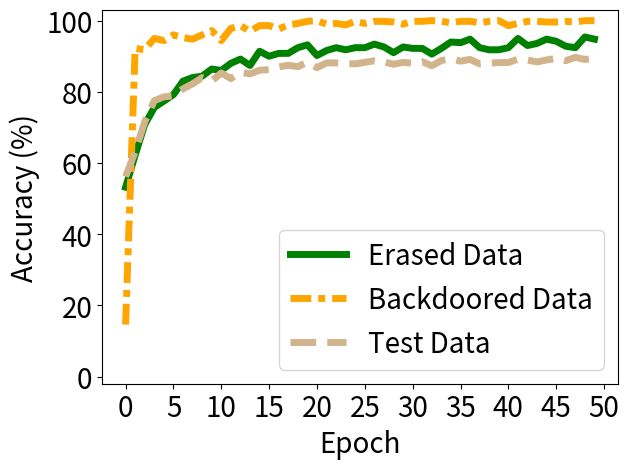

The matplotlib source for this figure:


import numpy as np
import matplotlib.pyplot as plt

epsilon = 3
beta = 1 / epsilon




acc_tri = [0.532, 0.622, 0.708, 0.756, 0.774, 0.792, 0.83, 0.84, 0.844, 0.864, 0.86, 0.88, 0.892, 0.874, 0.914, 0.9, 0.908, 0.908, 0.924, 0.932, 0.902, 0.916, 0.924, 0.918, 0.924, 0.924, 0.934, 0.926, 0.91, 0.926, 0.922, 0.922, 0.906, 0.922, 0.94, 0.938, 0.948, 0.924, 0.918, 0.918, 0.924, 0.95, 0.93, 0.936, 0.948, 0.942, 0.928, 0.924, 0.954, 0.948]



acc_back = [0.146, 0.922, 0.918, 0.95, 0.944, 0.96, 0.952, 0.948, 0.96, 0.972, 0.944, 0.978, 0.986, 0.97, 0.986, 0.986, 0.976, 0.988, 0.992, 0.998, 1.0, 0.99, 0.992, 0.988, 0.998, 0.992, 0.998, 0.998, 0.996, 0.99, 0.998, 0.998, 1.0, 0.998, 0.994, 0.998, 0.998, 0.994, 0.998, 1.0, 0.986, 0.992, 0.998, 0.998, 0.996, 0.996, 0.998, 0.996, 1.0, 1.0]

acc_test = [0.5618, 0.6317, 0.7158, 0.7751, 0.7858, 0.7887, 0.8084, 0.8223, 0.8398, 0.8303, 0.8529, 0.8371, 0.8554, 0.8503, 0.8606, 0.8625, 0.87, 0.8746, 0.8706, 0.8829, 0.8679, 0.8812, 0.8812, 0.8793, 0.8785, 0.8825, 0.8873, 0.8841, 0.8774, 0.8827, 0.8804, 0.8847, 0.8731, 0.888, 0.8926, 0.8861, 0.891, 0.8785, 0.8807, 0.882, 0.8824, 0.8915, 0.8894, 0.8839, 0.8895, 0.894, 0.8874, 0.8969, 0.891, 0.8939]

acc_watermar = [1.0, 1.0, 1.0, 1.0, 1.0, 0.9875, 0.9375, 0.75833, 0.70417, 0.66667, 0.625, 0.6, 0.53333, 0.525, 0.50833, 0.50833, 0.50417, 0.50417, 0.5, 0.5, 0.5, 0.5, 0.5, 0.5, 0.5, 0.5, 0.5, 0.5, 0.5, 0.5, 0.5, 0.5, 0.5, 0.5, 0.5, 0.5, 0.5, 0.5, 0.5, 0.5, 0.5, 0.5, 0.5, 0.5, 0.5, 0.5, 0.5, 0.5, 0.5, 0.5]


'''
backdoor_acc [1.0, 1.0, 1.0, 1.0, 1.0, 1.0, 1.0, 0.99333, 0.99, 0.99333, 0.99, 0.99, 0.97667, 0.97, 0.95333, 0.94667, 0.92333, 0.89, 0.87, 0.84333, 0.80667, 0.79, 0.76667, 0.77667, 0.74, 0.70667, 0.72667, 0.72333, 0.71333, 0.70667, 0.72, 0.71, 0.69333, 0.71, 0.68333, 0.68333, 0.66, 0.67333, 0.72, 0.72, 0.71333, 0.72, 0.70333, 0.72333, 0.73667, 0.73667, 0.74, 0.71333, 0.68333, 0.70333, 0.73333, 0.69, 0.71333, 0.73, 0.70667, 0.74667, 0.75333, 0.73667, 0.73, 0.70667, 0.74, 0.75333, 0.74667, 0.77667, 0.77333, 0.79, 0.78, 0.75, 0.77, 0.74333, 0.73, 0.69, 0.72333, 0.72333, 0.77, 0.77333, 0.76333, 0.75, 0.74, 0.73667, 0.72667, 0.72667, 0.74333, 0.74667, 0.73667, 0.72333, 0.77667, 0.75667, 0.75333, 0.73, 0.70333, 0.70667, 0.72667, 0.73, 0.73667, 0.74667, 0.72, 0.76, 0.74333, 0.75333, 0.71667, 0.77667, 0.78, 0.76667, 0.75, 0.76333, 0.78, 0.74333, 0.75333, 0.78, 0.77, 0.75667, 0.76, 0.76, 0.72667, 0.71667, 0.73333, 0.73667, 0.72333, 0.76333, 0.76667, 0.75667, 0.77667, 0.72, 0.74, 0.76333, 0.74333, 0.74, 0.74333, 0.72, 0.74667, 0.71, 0.74333, 0.75, 0.78333, 0.76, 0.75333, 0.74667, 0.72667, 0.69333, 0.68667, 0.72667, 0.73, 0.72, 0.72667, 0.73667, 0.71333, 0.70333, 0.69333, 0.67667, 0.68333, 0.68, 0.65667, 0.72, 0.71333, 0.72667, 0.73, 0.71667, 0.70667, 0.70667, 0.69667, 0.71667, 0.7, 0.66333, 0.67, 0.67, 0.69667, 0.71667, 0.72, 0.68, 0.65333, 0.69667, 0.66667, 0.68333, 0.67667, 0.65667, 0.65, 0.66, 0.69, 0.66, 0.65667, 0.63667, 0.66333, 0.64, 0.67, 0.69667, 0.69667, 0.66, 0.7, 0.64667, 0.67333, 0.64667, 0.66, 0.64667, 0.61, 0.61, 0.62333, 0.64, 0.65, 0.66]
acc_test:  [0.975, 0.9733, 0.9735, 0.9723, 0.9711, 0.9707, 0.9704, 0.9695, 0.9689, 0.965, 0.9645, 0.9584, 0.9525, 0.946, 0.9341, 0.9212, 0.9004, 0.8731, 0.855, 0.8325, 0.7978, 0.7844, 0.7701, 0.759, 0.7527, 0.7476, 0.7573, 0.7626, 0.7531, 0.7643, 0.766, 0.7468, 0.7477, 0.7502, 0.7426, 0.7348, 0.7461, 0.7616, 0.775, 0.7863, 0.7837, 0.789, 0.7831, 0.7898, 0.8124, 0.8121, 0.8052, 0.8018, 0.7975, 0.7964, 0.8069, 0.7983, 0.8141, 0.8268, 0.8232, 0.8288, 0.8351, 0.8325, 0.8273, 0.8207, 0.8296, 0.8369, 0.8504, 0.8659, 0.858, 0.8652, 0.864, 0.8595, 0.8542, 0.8539, 0.8463, 0.8424, 0.8502, 0.8591, 0.8764, 0.8809, 0.8784, 0.8738, 0.8752, 0.8748, 0.8682, 0.8653, 0.8743, 0.8745, 0.8705, 0.8695, 0.8784, 0.8736, 0.8786, 0.8752, 0.863, 0.8704, 0.8738, 0.8795, 0.8808, 0.8875, 0.8921, 0.8879, 0.8893, 0.8807, 0.8849, 0.8985, 0.8975, 0.8979, 0.894, 0.8941, 0.9001, 0.8965, 0.8991, 0.9087, 0.9103, 0.9082, 0.9101, 0.9048, 0.8996, 0.9004, 0.903, 0.8983, 0.8978, 0.9079, 0.9116, 0.9144, 0.9128, 0.9045, 0.9083, 0.9122, 0.9081, 0.9057, 0.9056, 0.9073, 0.9076, 0.9047, 0.907, 0.9124, 0.9213, 0.9243, 0.9168, 0.9124, 0.9073, 0.8989, 0.9029, 0.909, 0.9098, 0.9095, 0.9185, 0.9181, 0.912, 0.9115, 0.9093, 0.9079, 0.9051, 0.9016, 0.9028, 0.9159, 0.9176, 0.9171, 0.9187, 0.914, 0.9124, 0.9165, 0.9127, 0.9136, 0.9112, 0.9016, 0.9041, 0.9104, 0.915, 0.9177, 0.9185, 0.9107, 0.9093, 0.9112, 0.9108, 0.9066, 0.9037, 0.9011, 0.9094, 0.9169, 0.917, 0.9155, 0.9143, 0.9138, 0.9118, 0.9124, 0.9164, 0.9236, 0.9218, 0.9145, 0.9137, 0.9145, 0.9171, 0.9142, 0.9135, 0.9146, 0.9081, 0.9038, 0.9057, 0.9129, 0.9182, 0.9157]
'''

x=[]
acc_tri_s = []
acc_back_s =[]
acc_test_s =[]
acc_watermar_s = []


t_i=1
for i in range(50):
    # print(np.random.laplace(0, 1)/10+0.2)
    x.append(i*t_i)
    #y_fkl[i] = y_fkl[i*2]*100
    acc_tri_s.append(acc_tri[i*t_i]*100)
    acc_back_s.append(acc_back[i*t_i]*100)
    acc_test_s.append(acc_test[i*t_i]*100)
    acc_watermar_s.append(acc_watermar[i*t_i]*100)


plt.figure()
lw=5
plt.plot(x, acc_tri_s, color='g', linestyle='-',  label='Erased Data',linewidth=lw, markersize=10)
# #plt.plot(x, y_fkl, color='g',  marker='+',  label='VRFL')
plt.plot(x, acc_back_s, color='orange', linestyle=(0, (3, 1, 1, 1)),  label='Backdoored Data',linewidth=lw, markersize=10)
# #plt.plot(x, y_fkl, color='g',  marker='+',  label='VRFL')

plt.plot(x, acc_test_s, color='tan', linestyle='--',   label='Test Data',linewidth=lw,  markersize=10)
# plt.plot(x, acc_watermar_s, color='b', linestyle=(0,(2,1,1,1)),   label='Wa. Classify',linewidth=lw,  markersize=10)

# plt.plot([-10,130],[100, 100], color='sandybrown', label='Ob.-Rem.',linewidth=2,  markersize=10)

'''
plt.plot([14,14],[-10, 110], color='blue', label='Watermark disappear',linewidth=lw-2,  markersize=10)
'''

#

#
#
# plt.plot(x, y_hbu_acc_list, color='r',  linestyle='-.',  label='HBFU',linewidth=lw, markersize=10)
# plt.plot(x, y_hbu_b_acc_list, color='grey',  linestyle=(0,(3,1,2,1)),  label='HBFU (Er.)',linewidth=lw, markersize=10)

#linestyle=(0,(3,1,1,1))
#plt.plot(x, y_vbu_acc_list, color='orange', linestyle='--',  marker='x',  label='BFU',linewidth=4,  markersize=10)
#plt.plot(x, y_vibu_ss_acc_list, color='g',  marker='*',  label='BFU-SS',linewidth=4, markersize=10)
# #plt.plot(x, y_fkl, color='g',  marker='+',  label='VRFL')
#plt.plot(x, y_hbu_acc_list, color='r',  marker='p',  label='HBU',linewidth=4, markersize=10)

# plt.plot(x, unl_fr, color='blue', marker='^', label='Retrain',linewidth=4, markersize=10)
# plt.plot(x, unl_br, color='orange',  marker='x',  label='BFU',linewidth=4,  markersize=10)
# plt.plot(x, unl_self_r, color='g',  marker='*',  label='BFU-SS',linewidth=4, markersize=10)
# plt.plot(x, unl_hess_r, color='r',  marker='p',  label='HFU',linewidth=4, markersize=10)

# plt.plot(x, y_unl_s, color='b', marker='^', label='Normal Bayessian Fed Unlearning',linewidth=3, markersize=8)
# plt.plot(x, y_unl_self_s, color='r',  marker='x',  label='Self-sharing Fed Unlearning',linewidth=3, markersize=8)
# #plt.plot(x, y_fkl, color='g',  marker='+',  label='VRFL')
# plt.plot(x, y_hessian_30_s, color='y',  marker='*',  label='Unlearning INFOCOM22',linewidth=3, markersize=8)


# plt.grid()
leg = plt.legend(fancybox=True, shadow=True)
plt.xlabel('Epoch' ,fontsize=20)
plt.ylabel('Accuracy (%)' ,fontsize=20)
my_y_ticks = np.arange(0 ,105,20)
plt.yticks(my_y_ticks,fontsize=20)
plt.ylim((-2,103))

my_x_ticks = np.arange(0, 51, 5)
plt.xticks(my_x_ticks,fontsize=20)
# plt.xlim((0,50))
# plt.title('CIFAR10 IID')
plt.legend(loc='best',fontsize=20)

# plt.legend(bbox_to_anchor=(0., 1.02, 1., .102), loc=3,
#            ncol=3, mode="expand", borderaxespad=0., fontsize=16)

plt.tight_layout()
#plt.title("Fashion MNIST")
plt.rcParams['figure.figsize'] = (2.0, 1)
plt.rcParams['image.interpolation'] = 'nearest'
plt.rcParams['figure.subplot.left'] = 0.11
plt.rcParams['figure.subplot.bottom'] = 0.08
plt.rcParams['figure.subplot.right'] = 0.977
plt.rcParams['figure.subplot.top'] = 0.969
plt.savefig('mib_sisa_erased_data_cifar10.pdf', format='pdf', dpi=200)
plt.show()